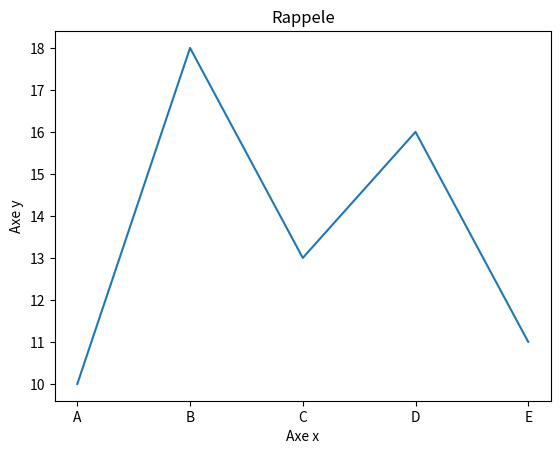

Write Python code to recreate this figure.
print("HELLO ,I am Python")

import random
import numpy as np
import matplotlib.pyplot as plt

noms=['A','B','C','D','E']
notes=[10,18,13,16,11]

plt.plot(noms,notes)
plt.title("Rappele")
plt.xlabel('Axe x')
plt.ylabel('Axe y')
plt.show()
